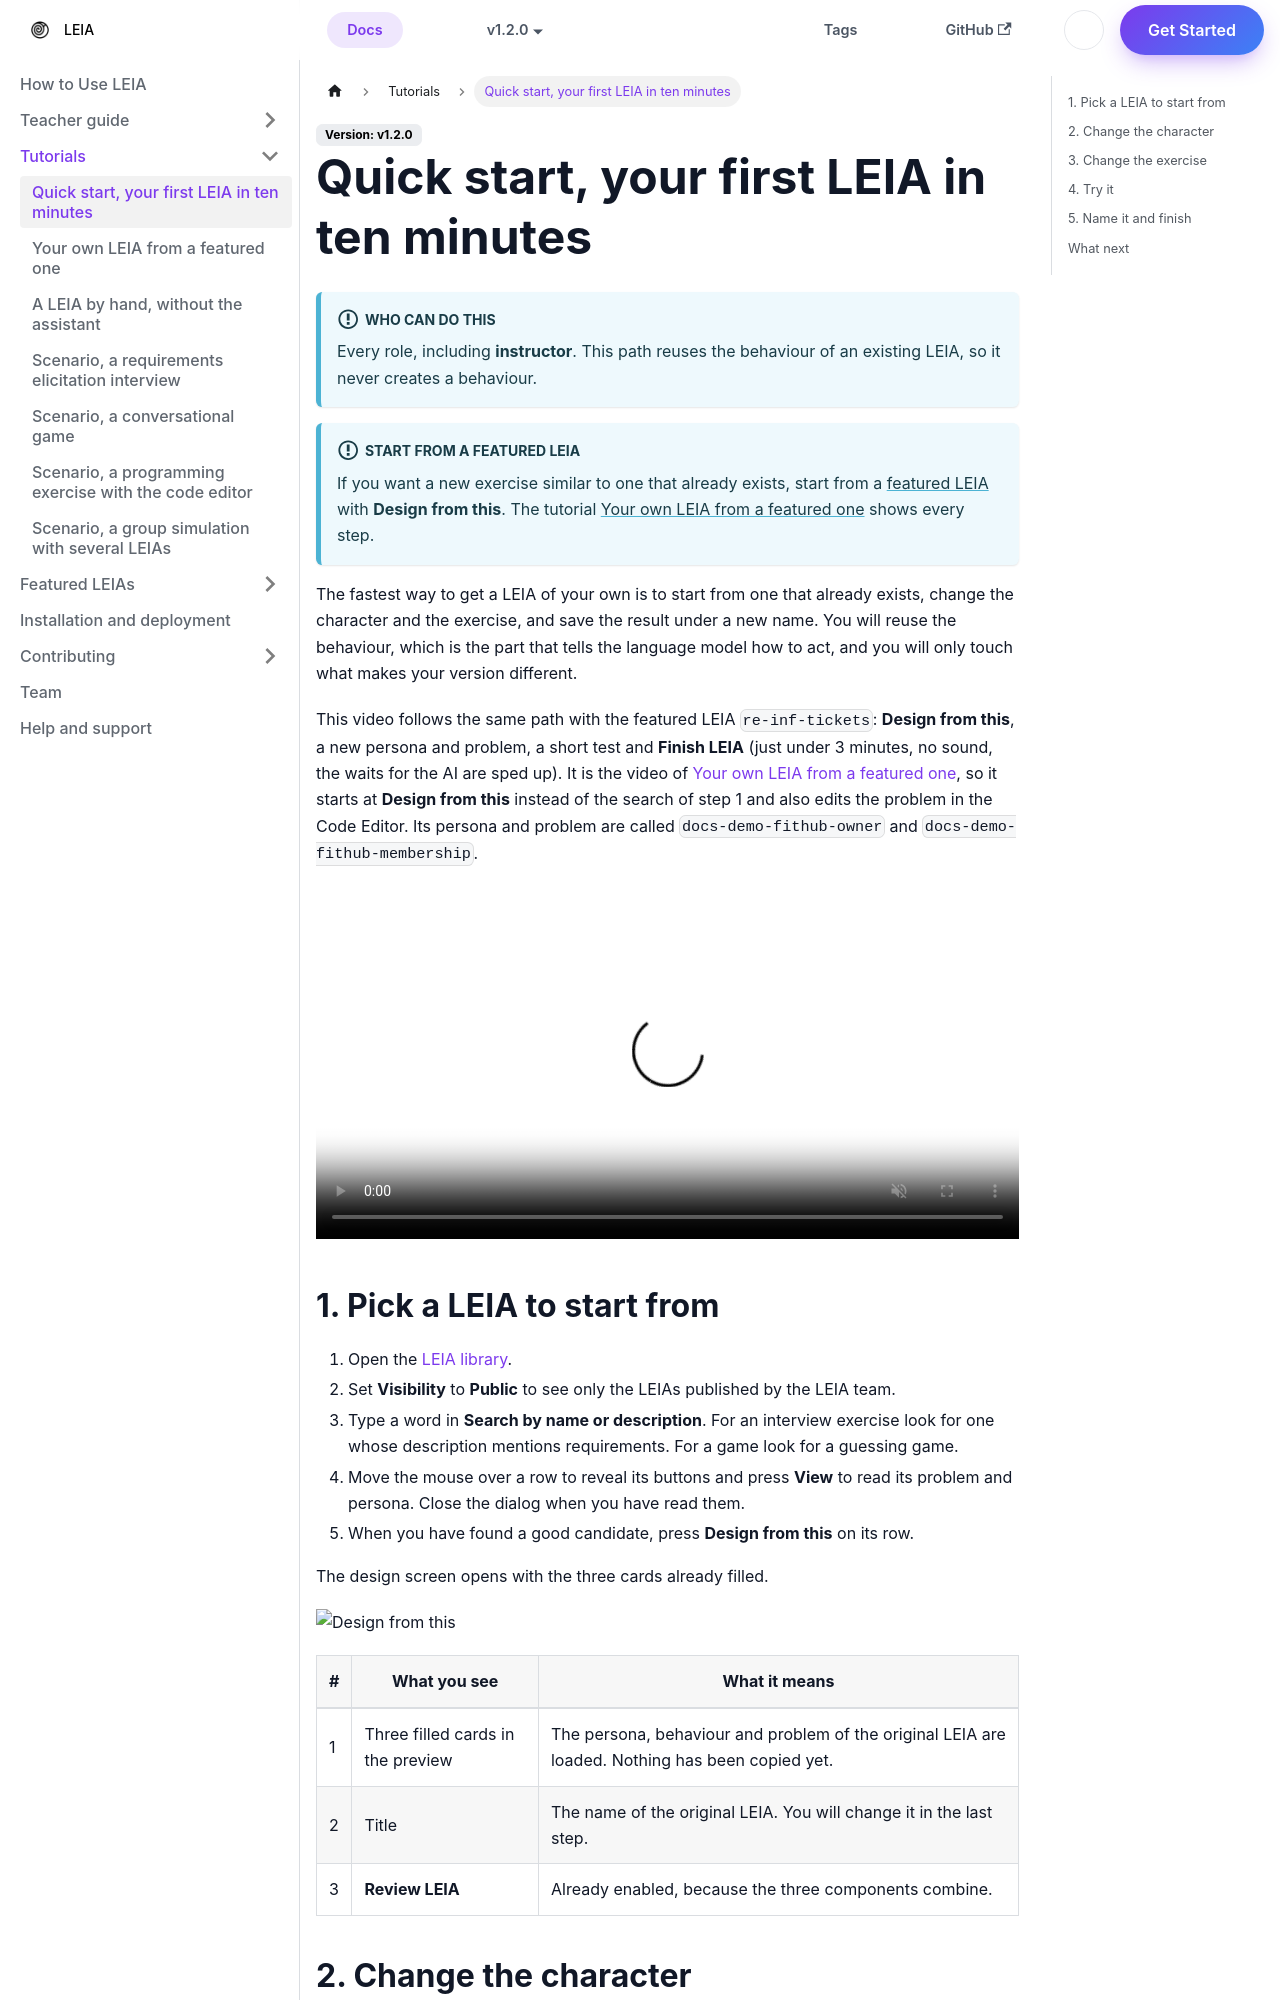

repository: leia-org/web · page: pr-preview/pr-20/docs/tutorials/create-leia/index.html · generator: docusaurus

---
sidebar_position: 1
tags:
  - tutorial
  - leia
  - quick start
keywords:
  - LEIA
  - create LEIA
  - design from this
  - quick start
  - persona
  - problem
authors:
  - name: Dangalcan
    url: https://github.com/Dangalcan
    image_url: https://github.com/Dangalcan.png
---

# Quick start, your first LEIA in ten minutes

:::info Who can do this
Every role, including **instructor**. This path reuses the behaviour of an existing LEIA, so it never creates a behaviour.
:::

:::info Start from a featured LEIA
If you want a new exercise similar to one that already exists, start from a [featured LEIA](../../featured-leias/index.md) with **Design from this**. The tutorial [Your own LEIA from a featured one](../create-from-featured.md) shows every step.
:::

The fastest way to get a LEIA of your own is to start from one that already exists, change the character and the exercise, and save the result under a new name. You will reuse the behaviour, which is the part that tells the language model how to act, and you will only touch what makes your version different.

## 1. Pick a LEIA to start from

1. Open the [LEIA library](../../teachers/designer/index.md).
2. Set **Visibility** to **Public** to see only the LEIAs published by the LEIA team.
3. Type a word in **Search by name or description**. For an interview exercise look for one whose description mentions requirements. For a game look for a guessing game.
4. Move the mouse over a row to reveal its buttons and press **View** to read its problem and persona. Close the dialog when you have read them.
5. When you have found a good candidate, press **Design from this** on its row.

The design screen opens with the three cards already filled.

![Design from this](../../img/tutorials/create-leia/01-design-from-this.webp)

| # | What you see | What it means |
|---|---|---|
| 1 | Three filled cards in the preview | The persona, behaviour and problem of the original LEIA are loaded. Nothing has been copied yet. |
| 2 | Title | The name of the original LEIA. You will change it in the last step. |
| 3 | **Review LEIA** | Already enabled, because the three components combine. |
